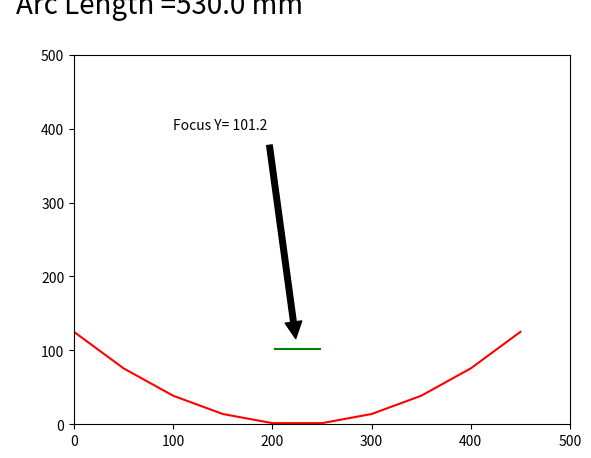

Write the Python code that produced this figure.
#-------------------------------------------------------------------------------
# Name:        module1
# Purpose:
#
# [redacted]
#
# Created:     18.07.2023
# [redacted]
# Licence:     <your licence>
#-------------------------------------------------------------------------------

def main():
    pass


## For most practical purposes, you can think of the conditional block that you open
## with if __name__ == "__main__"
## as a way to store code that should only run when your file is executed as a script.

if __name__ == '__main__':
    main()

import matplotlib.pyplot as plt
import numpy as np

# @ jumbo mirror = 1000 x 500
Xmax=450  # mirror X size
Ymax=500  # mirror Y size
Lmax=500  # mirror Y size

# Parabola; y = a(b+x)**2 + c
# a= Y/(X**2)
# b = Xmax/2

a=round(Ymax/Xmax/Xmax,5)   # a= +/- 0.05
c =0
b=Xmax/2

Yfocus=round(c+ 1/a/4,1)
Xfocus=b

print('====Calculating Parabola constraints======')
print('\n Equation=' +"a(X + b)^2 + c")
print('a=' + str(a))
print('b=' + str(b))
print('c=' + str(c))

print(' Equation= ' + str(a)+"(X + "+ str(b)+")^2"+ str(c))
print(' Y Focus = ' + str(Yfocus))

print('\n==========================================')

x = np.linspace(0, Xmax, 10)
##y = np.sin(x)
y = a*(x-b)**2 + c

x2=np.linspace(0.9*Xmax/2,  1.1*Xmax/2, 10)
y2 = Yfocus + 0*x


print('\n===========================================')
# import scipy.integrate.quad
from scipy import integrate
arcLength = lambda x: np.sqrt(1+  (2*a*x-2*a*b)**2)


# using scipy.integrate.quad() method
geek = integrate.quad(arcLength, 0, Xmax)

##print(geek)

print('\n===Calculating arc Length of Parabola=====')
Larc=round(geek[0],0)
print('arc Length=' + str(Larc) +" mm")
print('==========================================')
print('=========Arc Coordinates ===========')

print(x)
print(y)
## xy = np.meshgrid(x,y)

xy =np.array([[X1, Y1] for X1 ,Y1 in zip(x,y)])
print(xy)

print('==========================================')


fig, ax = plt.subplots()
ax.plot(x, y,'r')
ax.plot(x2, y2, 'g')

ax.annotate('Focus Y= '+ str(Yfocus), xy=(Xfocus, Yfocus), xytext=(100, 400), arrowprops=dict(facecolor='black', shrink=0.05),      )

ax.annotate('Arc Length =' + str(Larc) +" mm",
            xy=(.025, .975), xycoords='figure fraction',
            horizontalalignment='left', verticalalignment='top',
            fontsize=20)

ax.set_xlim([0, 500])
ax.set_ylim([0, 500])

print('==========================================')

print('==========================================')

##ax.plot(100,100)
##plt.show()
##plt.show(block=True)

